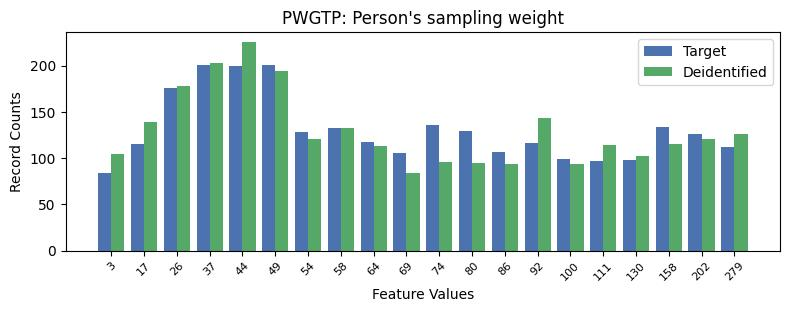

The table this chart was drawn from, first rows:
, PWGTP, count_target, count_deidentified
0, 3, 201, 203
1, 5, 201, 194
2, 4, 200, 225
3, 2, 176, 178
4, 10, 136, 96
5, 17, 134, 115
6, 7, 132, 133
7, 11, 129, 95
8, 6, 128, 121
9, 18, 126, 121
10, 8, 117, 113
11, 13, 116, 143
12, 1, 115, 139
13, 19, 112, 126
14, 12, 106, 94
15, 9, 105, 84
16, 14, 99, 94
17, 16, 98, 102
18, 15, 97, 114
19, 0, 84, 104
